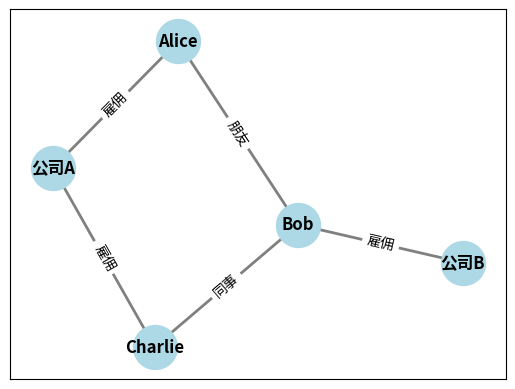
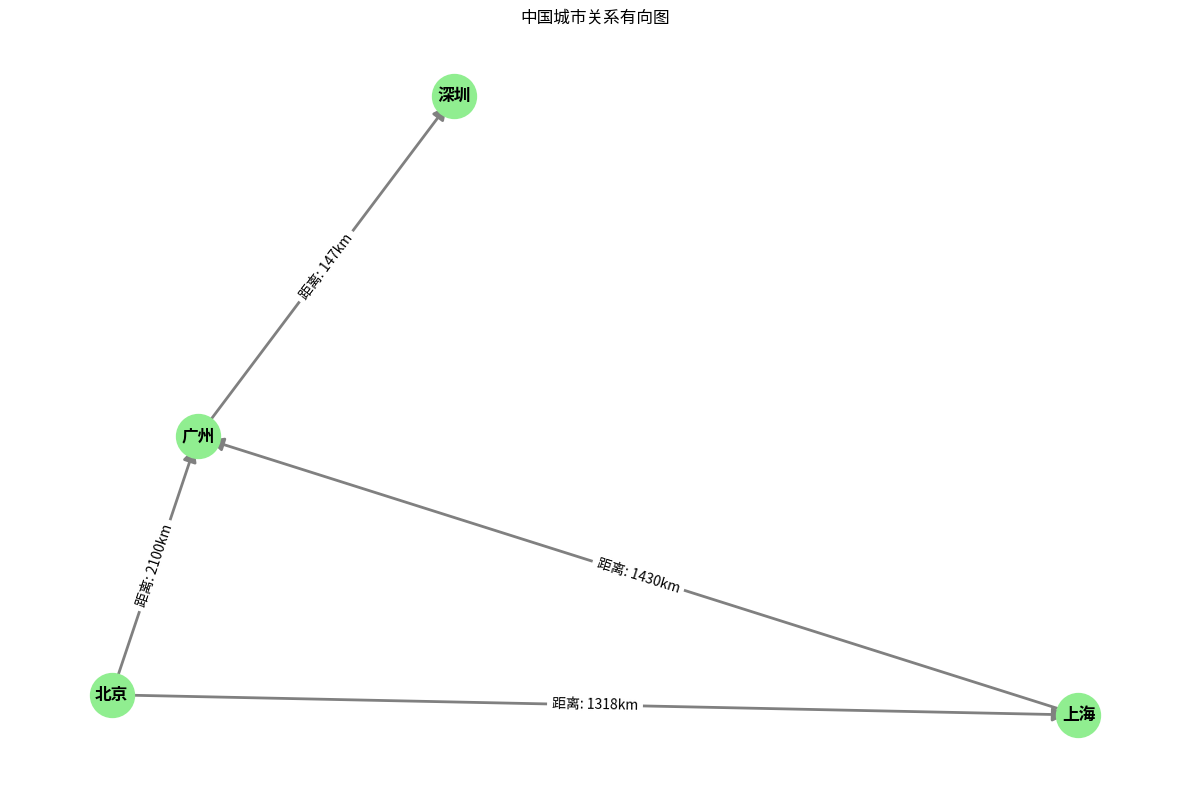

Python code for these plots, in order:
#!/usr/bin/env python3
# -*- coding: utf-8 -*-
"""
知识图谱基础概念与环境
展示知识图谱的基础概念和环境设置
"""

import networkx as nx
import matplotlib.pyplot as plt
import numpy as np

# 1. 基础概念介绍
print("=== 知识图谱基础概念 ===")
print("知识图谱是一种以图形结构表示知识的方法，由节点（实体）和边（关系）组成。")
print("核心概念包括：")
print("- 实体：现实世界中的对象，如人物、组织、地点等")
print("- 关系：实体之间的联系，如父子、雇佣、位于等")
print("- 属性：实体的特征，如年龄、性别、地址等")
print("- 三元组：知识的基本表示形式，如 (主语, 谓语, 宾语)")

# 2. 环境检查
print("\n=== 环境检查 ===")
try:
    import networkx
    print(f"NetworkX版本: {networkx.__version__}")
except ImportError:
    print("NetworkX未安装")

try:
    import matplotlib
    print(f"Matplotlib版本: {matplotlib.__version__}")
except ImportError:
    print("Matplotlib未安装")

try:
    import numpy
    print(f"NumPy版本: {numpy.__version__}")
except ImportError:
    print("NumPy未安装")

# 3. 简单知识图谱创建
print("\n=== 简单知识图谱创建 ===")

# 创建一个无向图
G = nx.Graph()

# 添加节点（实体）
G.add_node("Alice", age=30, gender="女")
G.add_node("Bob", age=25, gender="男")
G.add_node("Charlie", age=35, gender="男")
G.add_node("公司A", industry="科技")
G.add_node("公司B", industry="金融")

# 添加边（关系）
G.add_edge("Alice", "Bob", relation="朋友")
G.add_edge("Alice", "公司A", relation="雇佣")
G.add_edge("Bob", "公司B", relation="雇佣")
G.add_edge("Charlie", "公司A", relation="雇佣")
G.add_edge("Charlie", "Bob", relation="同事")

# 打印图谱信息
print(f"节点数量: {G.number_of_nodes()}")
print(f"边数量: {G.number_of_edges()}")
print("\n节点属性:")
for node, attrs in G.nodes(data=True):
    print(f"{node}: {attrs}")

print("\n边属性:")
for u, v, attrs in G.edges(data=True):
    print(f"{u} - {v}: {attrs}")

# 4. 图谱可视化
print("\n=== 图谱可视化 ===")

# 设置节点位置
pos = nx.spring_layout(G, seed=42)

# 绘制节点
nx.draw_networkx_nodes(G, pos, node_size=1000, node_color="lightblue")

# 绘制边
nx.draw_networkx_edges(G, pos, width=2, edge_color="gray")

# 绘制节点标签
nx.draw_networkx_labels(G, pos, font_size=12, font_weight="bold")

# 绘制边标签
edge_labels = {(u, v): d["relation"] for u, v, d in G.edges(data=True)}
nx.draw_networkx_edge_labels(G, pos, edge_labels=edge_labels, font_size=10)

# 设置图形大小和标题
plt.figure(figsize=(12, 8))
plt.title("简单知识图谱示例")
plt.axis("off")
plt.tight_layout()

# 保存图谱
plt.savefig("knowledge_graph.png")
print("知识图谱已保存为 knowledge_graph.png")

# 5. 有向图示例
print("\n=== 有向图示例 ===")

# 创建有向图
DG = nx.DiGraph()

# 添加节点
DG.add_node("北京", population=2154)
DG.add_node("上海", population=2424)
DG.add_node("广州", population=1530)
DG.add_node("深圳", population=1343)

# 添加有向边
DG.add_edge("北京", "上海", distance=1318)
DG.add_edge("上海", "广州", distance=1430)
DG.add_edge("广州", "深圳", distance=147)
DG.add_edge("北京", "广州", distance=2100)

# 可视化有向图
plt.figure(figsize=(12, 8))
pos = nx.spring_layout(DG, seed=42)
nx.draw_networkx_nodes(DG, pos, node_size=1000, node_color="lightgreen")
nx.draw_networkx_edges(DG, pos, width=2, edge_color="gray", arrows=True, arrowsize=20)
nx.draw_networkx_labels(DG, pos, font_size=12, font_weight="bold")
edge_labels = {(u, v): f"距离: {d['distance']}km" for u, v, d in DG.edges(data=True)}
nx.draw_networkx_edge_labels(DG, pos, edge_labels=edge_labels, font_size=10)
plt.title("中国城市关系有向图")
plt.axis("off")
plt.tight_layout()
plt.savefig("directed_knowledge_graph.png")
print("有向知识图谱已保存为 directed_knowledge_graph.png")

# 6. 知识图谱的基本操作
print("\n=== 知识图谱的基本操作 ===")

# 节点操作
print("\n节点操作:")
print(f"所有节点: {list(G.nodes())}")
print(f"包含Alice节点: {'Alice' in G}")
print(f"Alice的邻居: {list(G.neighbors('Alice'))}")

# 边操作
print("\n边操作:")
print(f"所有边: {list(G.edges())}")
print(f"Alice和Bob之间有边: {'Alice' in G and 'Bob' in G and G.has_edge('Alice', 'Bob')}")
print(f"Alice和Bob之间的关系: {G['Alice']['Bob']['relation']}")

# 路径查询
print("\n路径查询:")
try:
    path = nx.shortest_path(G, "Alice", "Charlie")
    print(f"Alice到Charlie的最短路径: {' -> '.join(path)}")
except nx.NetworkXNoPath:
    print("Alice和Charlie之间没有路径")

# 度分析
print("\n度分析:")
print("节点度:")
for node in G.nodes():
    print(f"{node}: {G.degree(node)}")

# 7. 知识图谱的存储与加载
print("\n=== 知识图谱的存储与加载 ===")

# 保存图谱
nx.write_graphml(G, "knowledge_graph.graphml")
print("知识图谱已保存为 knowledge_graph.graphml")

# 加载图谱
loaded_graph = nx.read_graphml("knowledge_graph.graphml")
print(f"加载的图谱节点数量: {loaded_graph.number_of_nodes()}")
print(f"加载的图谱边数量: {loaded_graph.number_of_edges()}")

# 8. 知识图谱的应用场景
print("\n=== 知识图谱的应用场景 ===")
print("知识图谱在以下领域有广泛应用:")
print("1. 智能问答系统: 基于知识图谱的问答可以提供更准确的答案")
print("2. 推荐系统: 利用实体之间的关系进行更精准的推荐")
print("3. 信息检索: 提高搜索结果的相关性和准确性")
print("4. 金融风控: 识别欺诈行为和风险关联")
print("5. 医疗健康: 整合医疗知识，辅助诊断和治疗")
print("6. 供应链管理: 优化供应链流程，识别风险")
print("7. 语义理解: 增强自然语言处理能力")

print("\n知识图谱基础概念与环境设置示例完成！")
